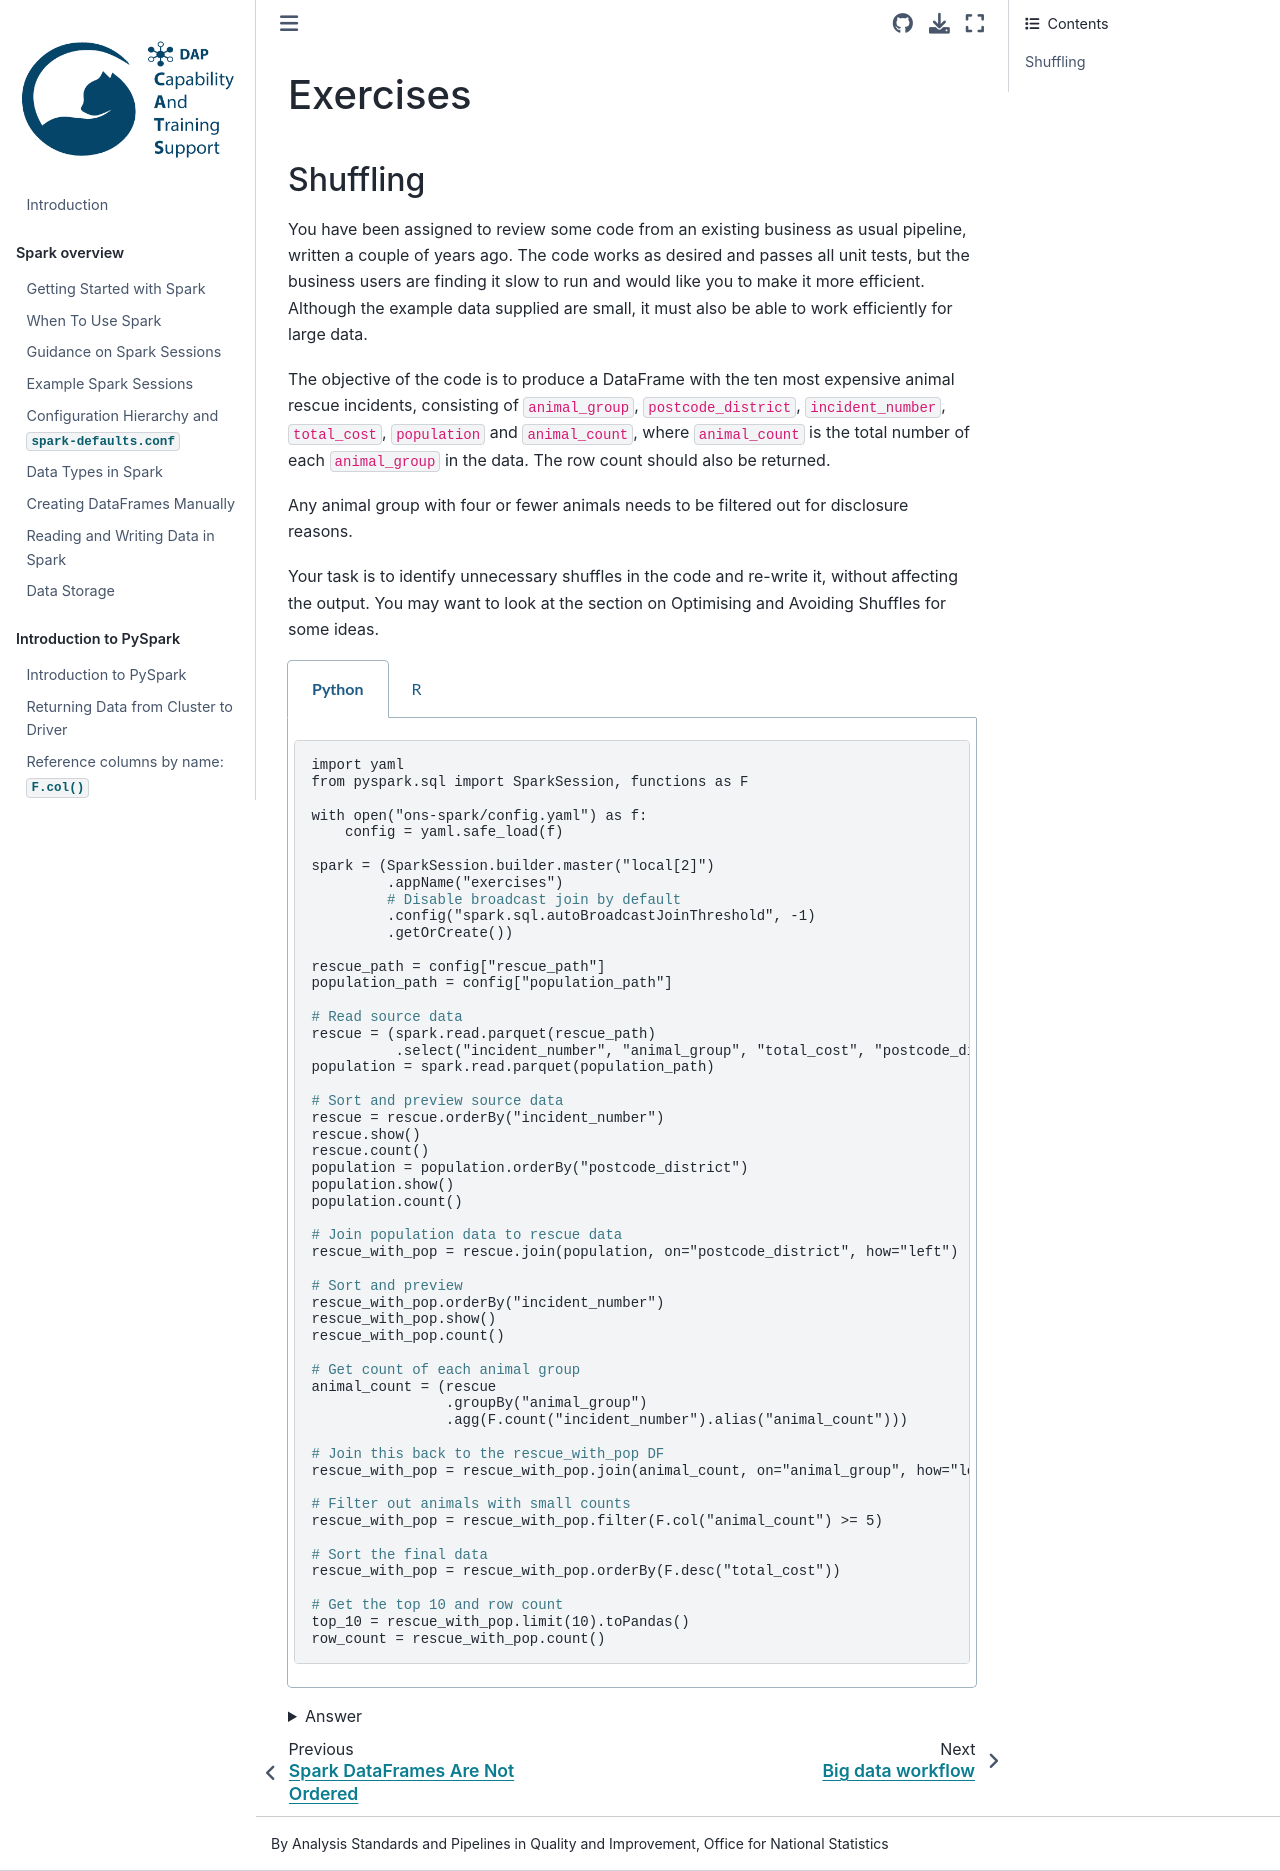

repository: best-practice-and-impact/ons-spark · page: spark-concepts/exercises.html · generator: jekyll

## Exercises

### Shuffling

You have been assigned to review some code from an existing business as usual pipeline, written a couple of years ago. The code works as desired and passes all unit tests, but the business users are finding it slow to run and would like you to make it more efficient. Although the example data supplied are small, it must also be able to work efficiently for large data.

The objective of the code is to produce a DataFrame with the ten most expensive animal rescue incidents, consisting of `animal_group`, `postcode_district`, `incident_number`, `total_cost`, `population` and `animal_count`, where `animal_count` is the total number of each `animal_group` in the data. The row count should also be returned.

Any animal group with four or fewer animals needs to be filtered out for disclosure reasons.

Your task is to identify unnecessary shuffles in the code and re-write it, without affecting the output. You may want to look at the section on Optimising and Avoiding Shuffles for some ideas.

````{tabs}
```{code-tab} py
import yaml
from pyspark.sql import SparkSession, functions as F

with open("ons-spark/config.yaml") as f:
    config = yaml.safe_load(f)
    
spark = (SparkSession.builder.master("local[2]")
         .appName("exercises")
         # Disable broadcast join by default
         .config("spark.sql.autoBroadcastJoinThreshold", -1)
         .getOrCreate())

rescue_path = config["rescue_path"]
population_path = config["population_path"]

# Read source data
rescue = (spark.read.parquet(rescue_path)
          .select("incident_number", "animal_group", "total_cost", "postcode_district"))
population = spark.read.parquet(population_path)

# Sort and preview source data
rescue = rescue.orderBy("incident_number")
rescue.show()
rescue.count()
population = population.orderBy("postcode_district")
population.show()
population.count()

# Join population data to rescue data
rescue_with_pop = rescue.join(population, on="postcode_district", how="left")

# Sort and preview
rescue_with_pop.orderBy("incident_number")
rescue_with_pop.show()
rescue_with_pop.count()

# Get count of each animal group
animal_count = (rescue
                .groupBy("animal_group")
                .agg(F.count("incident_number").alias("animal_count")))

# Join this back to the rescue_with_pop DF
rescue_with_pop = rescue_with_pop.join(animal_count, on="animal_group", how="left")

# Filter out animals with small counts
rescue_with_pop = rescue_with_pop.filter(F.col("animal_count") >= 5)

# Sort the final data
rescue_with_pop = rescue_with_pop.orderBy(F.desc("total_cost"))

# Get the top 10 and row count
top_10 = rescue_with_pop.limit(10).toPandas()
row_count = rescue_with_pop.count()
```

```{code-tab} r R
library(sparklyr)
library(dplyr)

config <- yaml::yaml.load_file("ons-spark/config.yaml")

exercise_config <- sparklyr::spark_config()
# Disable broadcast join by default
exercise_config$spark.sql.autoBroadcastJoinThreshold <- -1

sc <- sparklyr::spark_connect(
    master = "local[2]",
    app_name = "exercises",
    config = exercise_config)

# Read source data
rescue <- sparklyr::spark_read_parquet(sc, config$rescue_path) %>%
    sparklyr::select(incident_number, animal_group, total_cost, postcode_district)
population <- sparklyr::spark_read_parquet(sc, config$population_path)


# Sort and preview source data
rescue <- rescue %>% sparklyr::sdf_sort("incident_number")
rescue %>% head(5) %>% sparklyr::collect()
rescue %>% sparklyr::sdf_nrow()
population <- population %>% sparklyr::sdf_sort("postcode_district")
population %>% head(5) %>% sparklyr::collect()
population %>% sparklyr::sdf_nrow()

# Join population data to rescue data
rescue_with_pop <- rescue %>%
    sparklyr::left_join(population, by="postcode_district")

# Sort and preview
rescue_with_pop <- rescue_with_pop %>% sparklyr::sdf_sort("incident_number")
rescue_with_pop %>% head(5) %>% sparklyr::collect()
rescue_with_pop %>% sparklyr::sdf_nrow()

# Get count of each animal group
animal_count <- rescue_with_pop %>%
    dplyr::group_by(animal_group) %>%
    dplyr::summarise(animal_count = n())

# Join this back to the rescue_with_pop DF
rescue_with_pop <- rescue_with_pop %>%
    sparklyr::left_join(animal_count, by="animal_group")

# Filter out animals with small counts
rescue_with_pop <- rescue_with_pop %>%
    sparklyr::filter(animal_count >= 5)

# Sort the final data
rescue_with_pop <- rescue_with_pop %>%
    dplyr::arrange(desc(total_cost))

# Get the top 10 and row count
top_10 <- rescue_with_pop %>% head(10) %>% sparklyr::collect()
row_count <- rescue_with_pop %>% sparklyr::sdf_nrow()
```
````
<details>
<summary>Answer</summary>

Using the ideas from the Optimising and Avoiding Shuffle chapter, we can:
- Minimise actions: many of the `.show()`/`head(n) %>% collect` and `.count()`/`sdf_nrow()` actions are not needed. Just keep the ones at the end.
- Caching: The two actions at the end are needed, so to avoid full recalculation of the DF, use a cache.
- Reduce size of DataFrame: The filter and join can be moved earlier in the code without affecting the output.
- Broadcast join: Change the join from a sort merge join to a broadcast join. Here the broadcast is forced with the hint `F.broadcast()`/`sdf_broadcast()`, but you could also turn on automatic broadcasting by setting the `spark.sql.autoBroadcastJoinThreshold` in the config, or removing it altogether to use the default.
- Avoid unnecessary sorting: Many of the sorts are not needed; remove all apart from the last one.
- Window functions: Change the group by and join to use a window function.

The code is now much shorter and neater, and will run much faster. Here we have chained operations together; this will not affect the efficiency of the code, but does make it easier to read.

You could eliminate the need for Spark altogether and just use pandas or base R/dplyr, providing that the source data is small enough.

````{tabs}
```{code-tab} py
import yaml
from pyspark.sql import SparkSession, functions as F
from pyspark.sql.window import Window

with open("ons-spark/config.yaml") as f:
    config = yaml.safe_load(f)
    
spark = (SparkSession.builder.master("local[2]")
         .appName("exercises")
         # Disable broadcast join by default
         .config("spark.sql.autoBroadcastJoinThreshold", -1)
         .getOrCreate())

rescue_path = config["rescue_path"]
population_path = config["population_path"]

# Read source data
rescue = (spark.read.parquet(rescue_path)
          .select("incident_number", "animal_group", "total_cost", "postcode_district"))
population = spark.read.parquet(population_path)

rescue_with_pop = (
    rescue
    # Use a window function to get the count of each animal group
    .withColumn("animal_count",
                F.count("incident_number")
                .over(Window.partitionBy("animal_group")))

    # Filter out animals with small counts
    .filter(F.col("animal_count") >= 5)

    # Join population data to rescue data, using a broadcast join
    .join(F.broadcast(population), on="postcode_district", how="left")
    
    # Sort the final data and cache
    .orderBy(F.desc("total_cost")).cache()
)

# Get row_count first to fill the cache, then top 10
row_count = rescue_with_pop.count()
top_10 = rescue_with_pop.limit(10).toPandas()
```

```{code-tab} r R
library(sparklyr)
library(dplyr)

config <- yaml::yaml.load_file("ons-spark/config.yaml")

exercise_config <- sparklyr::spark_config()
# Disable broadcast join by default
exercise_config$spark.sql.autoBroadcastJoinThreshold <- -1

sc <- sparklyr::spark_connect(
    master = "local[2]",
    app_name = "exercises",
    config = exercise_config)

# Read source data
rescue <- sparklyr::spark_read_parquet(sc, config$rescue_path) %>%
    sparklyr::select(incident_number, animal_group, total_cost, postcode_district)
population <- sparklyr::spark_read_parquet(sc, config$population_path)

rescue_with_pop <- rescue %>%    
    # Use a window function to get the count of each animal group
    dplyr::group_by(animal_group) %>%
    sparklyr::mutate(animal_count = n()) %>%
    dplyr::ungroup() %>%

    # Filter out animals with small counts
    sparklyr::filter(animal_count >= 5) %>%

    # Join population data to rescue data, using a broadcast join
    sparklyr::left_join(sparklyr::sdf_broadcast(population), by="postcode_district") %>%
    
    # Sort the final data
    dplyr::arrange(desc(total_cost))

# Register and cache
rescue_with_pop <- sparklyr::sdf_register(rescue_with_pop, "rescue_with_pop")
sparklyr::tbl_cache(sc, "rescue_with_pop", force=TRUE)

# Get the top 10 and row count
top_10 <- rescue_with_pop %>% head(10) %>% sparklyr::collect()
row_count <- rescue_with_pop %>% sparklyr::sdf_nrow()
```
````
</details>
